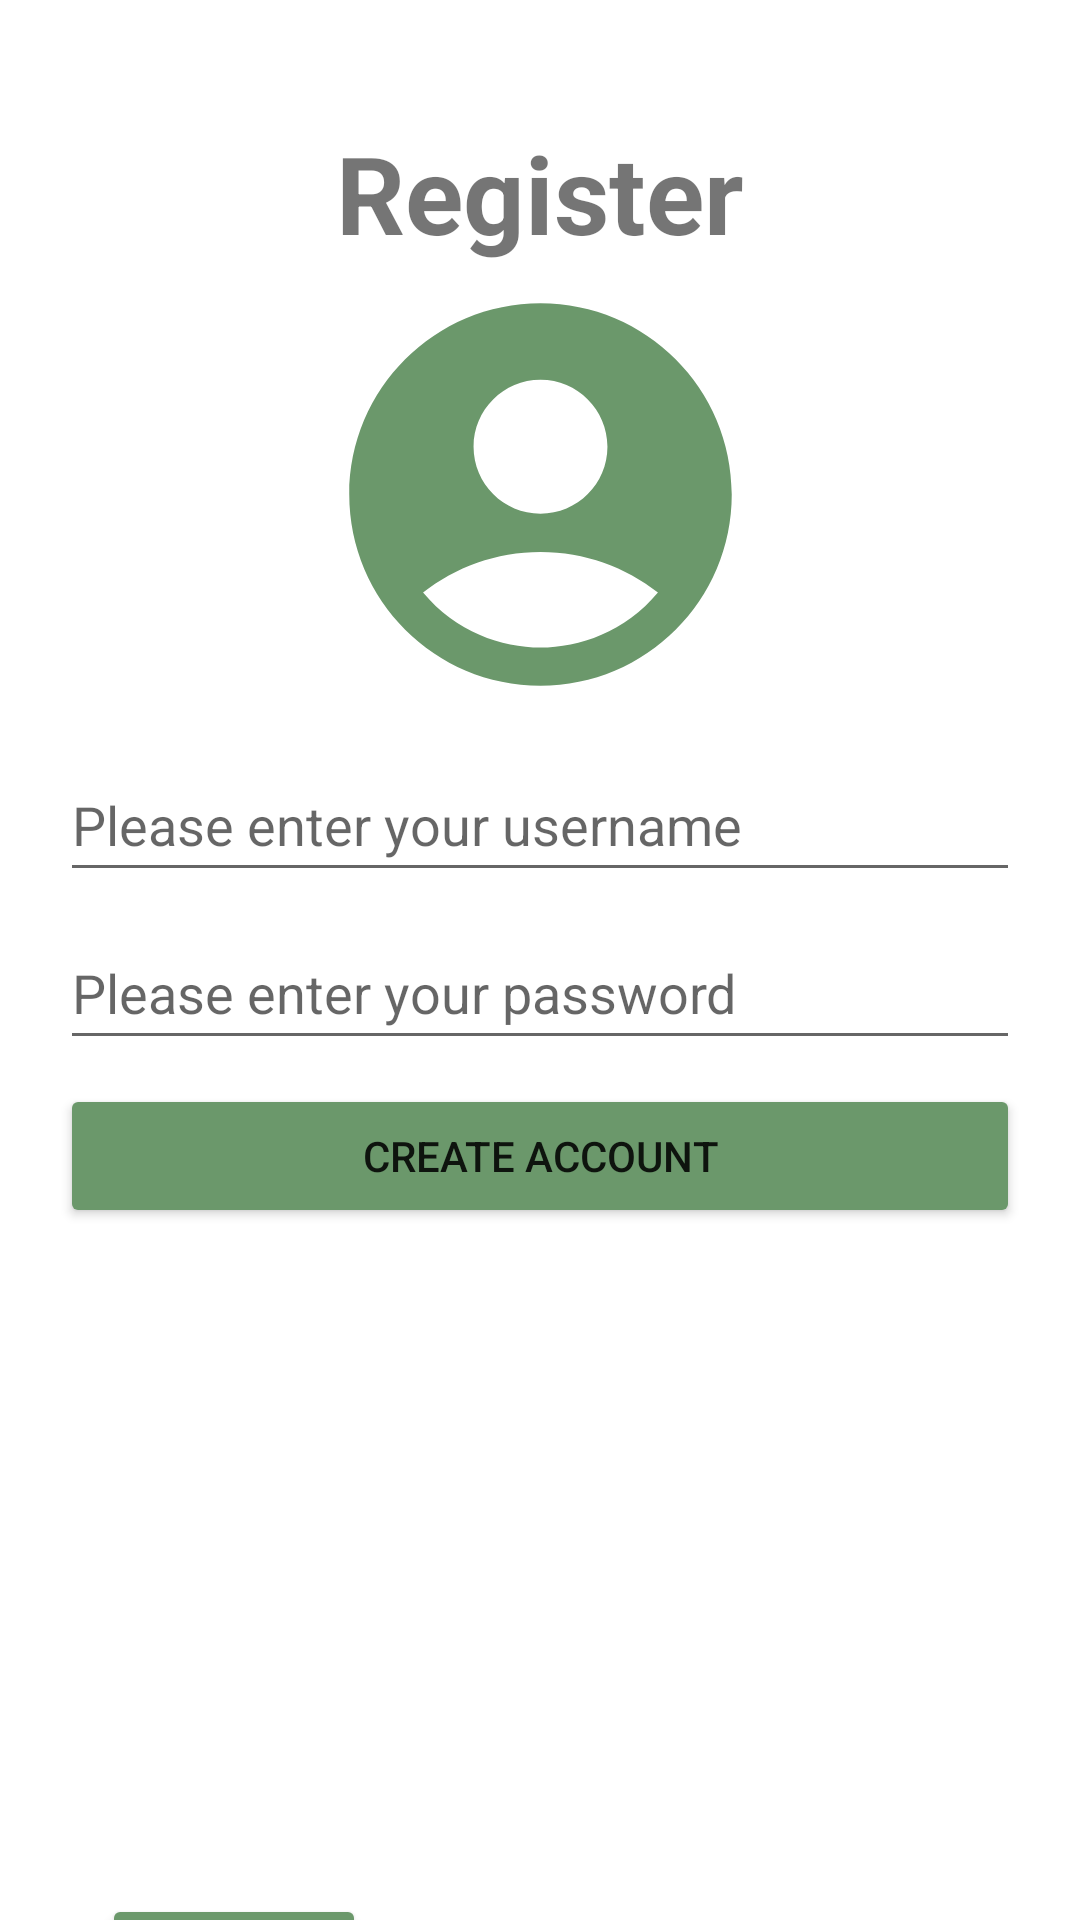

This screen was rendered from an Android layout file. Write that file and the resources it references.
<!-- AndroidManifest.xml: application theme Theme.InventoryApp_Arica_Bryant -->
<!-- res/layout/register_screen.xml -->
<?xml version="1.0" encoding="utf-8"?>

<androidx.constraintlayout.widget.ConstraintLayout xmlns:android="http://schemas.android.com/apk/res/android"
    xmlns:app="http://schemas.android.com/apk/res-auto"
    xmlns:tools="http://schemas.android.com/tools"
    android:layout_width="match_parent"
    android:layout_height="match_parent"
    android:paddingLeft="20dp"
    android:paddingRight="20dp"
    android:paddingTop="40dp"
    tools:context=".Register">

    <TextView
        android:id="@+id/appTitle"
        android:layout_width="wrap_content"
        android:layout_height="wrap_content"
        android:layout_alignParentTop="true"
        android:layout_centerHorizontal="true"
        android:text="@string/register"
        android:textSize="36sp"
        android:textStyle="bold"
        app:layout_constraintBottom_toTopOf="@+id/imageView"
        app:layout_constraintEnd_toEndOf="parent"
        app:layout_constraintStart_toStartOf="parent"
        app:layout_constraintTop_toTopOf="parent" />

    <ImageView
        android:id="@+id/imageView"
        android:layout_width="179dp"
        android:layout_height="153dp"
        app:layout_constraintEnd_toEndOf="parent"
        app:layout_constraintStart_toStartOf="parent"
        app:layout_constraintTop_toBottomOf="@id/appTitle"
        app:srcCompat="@drawable/baseline_account_circle_24"
        tools:layout_editor_absoluteY="52dp"
        android:contentDescription="@string/image_of_person_symbol" />

    <EditText
        android:id="@+id/createUsername"
        android:layout_width="match_parent"
        android:layout_height="48dp"
        android:layout_marginTop="8dp"
        android:autofillHints="username"
        android:ems="10"
        android:hint="@string/please_enter_your_username"
        android:inputType="text"
        app:layout_constraintEnd_toEndOf="parent"
        app:layout_constraintStart_toStartOf="parent"
        app:layout_constraintTop_toBottomOf="@+id/imageView" />

    <EditText
        android:id="@+id/createPassword"
        android:layout_width="match_parent"
        android:layout_height="48dp"
        android:layout_marginTop="8dp"
        android:autofillHints="password"
        android:ems="10"
        android:hint="@string/please_enter_your_password"
        android:inputType="textPassword"
        app:layout_constraintEnd_toEndOf="parent"
        app:layout_constraintHorizontal_bias="0.498"
        app:layout_constraintStart_toStartOf="parent"
        app:layout_constraintTop_toBottomOf="@+id/createUsername" />

    <Button
        android:id="@+id/createAccount"
        android:layout_width="match_parent"
        android:layout_height="wrap_content"
        android:layout_marginTop="8dp"
        android:backgroundTint="@color/lightGreen"
        android:text="@string/create_account"
        app:layout_constraintEnd_toEndOf="parent"
        app:layout_constraintStart_toStartOf="parent"
        app:layout_constraintTop_toBottomOf="@+id/createPassword" />

    <Button
        android:id="@+id/backButton1"
        android:layout_width="wrap_content"
        android:layout_height="wrap_content"
        android:layout_marginTop="222dp"
        android:backgroundTint="@color/lightGreen"
        android:text="@string/back"
        android:textSize="20sp"
        app:layout_constraintBottom_toBottomOf="parent"
        app:layout_constraintEnd_toEndOf="parent"
        app:layout_constraintHorizontal_bias="0.06"
        app:layout_constraintStart_toStartOf="parent"
        app:layout_constraintTop_toBottomOf="@+id/createAccount"
        app:layout_constraintVertical_bias="0.0" />

    <TextView
        android:id="@+id/loginError2"
        android:layout_width="wrap_content"
        android:layout_height="wrap_content"
        android:layout_centerHorizontal="true"
        android:text=""
        android:textColor="@color/red"
        android:textSize="18sp"
        android:textStyle="bold"
        app:layout_constraintEnd_toEndOf="parent"
        app:layout_constraintStart_toStartOf="parent"
        app:layout_constraintTop_toBottomOf="@+id/createAccount" />

</androidx.constraintlayout.widget.ConstraintLayout>
<!-- resources referenced by this layout -->
<resources>
  <color name="lightGreen">#6B986B</color>
  <color name="red">#D32F2F</color>
  <!-- drawable baseline_account_circle_24 (drawable) -->
  <vector android:height="24dp" android:tint="@color/lightGreen"
      android:viewportHeight="24" android:viewportWidth="24"
      android:width="24dp" xmlns:android="http://schemas.android.com/apk/res/android">
      <path android:fillColor="@android:color/white" android:pathData="M12,2C6.48,2 2,6.48 2,12s4.48,10 10,10s10,-4.48 10,-10S17.52,2 12,2zM12,6c1.93,0 3.5,1.57 3.5,3.5S13.93,13 12,13s-3.5,-1.57 -3.5,-3.5S10.07,6 12,6zM12,20c-2.03,0 -4.43,-0.82 -6.14,-2.88C7.55,15.8 9.68,15 12,15s4.45,0.8 6.14,2.12C16.43,19.18 14.03,20 12,20z"/>
  </vector>
  <string name="back">Back</string>
  <string name="create_account">Create Account</string>
  <string name="image_of_person_symbol">Image of person symbol</string>
  <string name="please_enter_your_password">Please enter your password</string>
  <string name="please_enter_your_username">Please enter your username</string>
  <string name="register">Register</string>
  <style name="Theme.InventoryApp_Arica_Bryant" parent="Base.Theme.InventoryApp_Arica_Bryant" />
  <style name="Base.Theme.InventoryApp_Arica_Bryant" parent="Theme.MaterialComponents.DayNight.DarkActionBar">
          
          
          <item name="colorPrimary">@color/darkBrown</item>
          <item name="colorPrimaryVariant">@color/darkBrown</item>
          <item name="colorOnPrimary">@color/white</item>
  
          <item name="colorSecondary">@color/darkBrown</item>
          <item name="colorSecondaryVariant">@color/darkBrown</item>
          <item name="colorOnSecondary">@color/white</item>
  
          <item name="android:statusBarColor" tools:targetApi="l">?attr/colorPrimaryVariant</item>
      </style>
  <color name="darkBrown">#8D6E63</color>
  <color name="white">#FFFFFFFF</color>
</resources>
